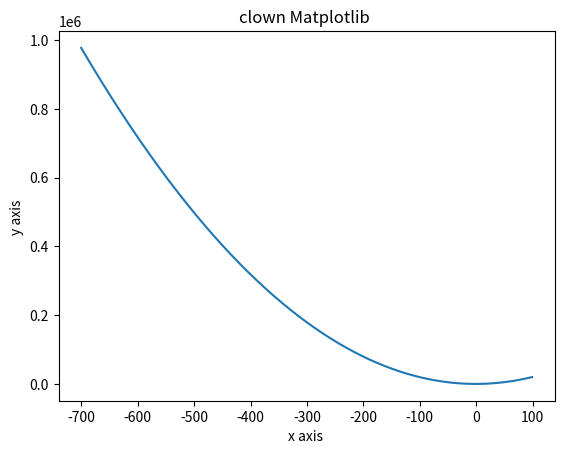

Write Python code to recreate this figure.
#imports
import numpy as np 
from matplotlib import pyplot as plt

x = np.arange(-700, 100)
y = np.arange(-300, 400)
y = 2*x**2+3*x+1
plt.title("clown Matplotlib ") 
plt.xlabel("x axis ")
plt.ylabel("y axis ")
plt.plot(x, y,"")
plt.show() #callback to display graph
